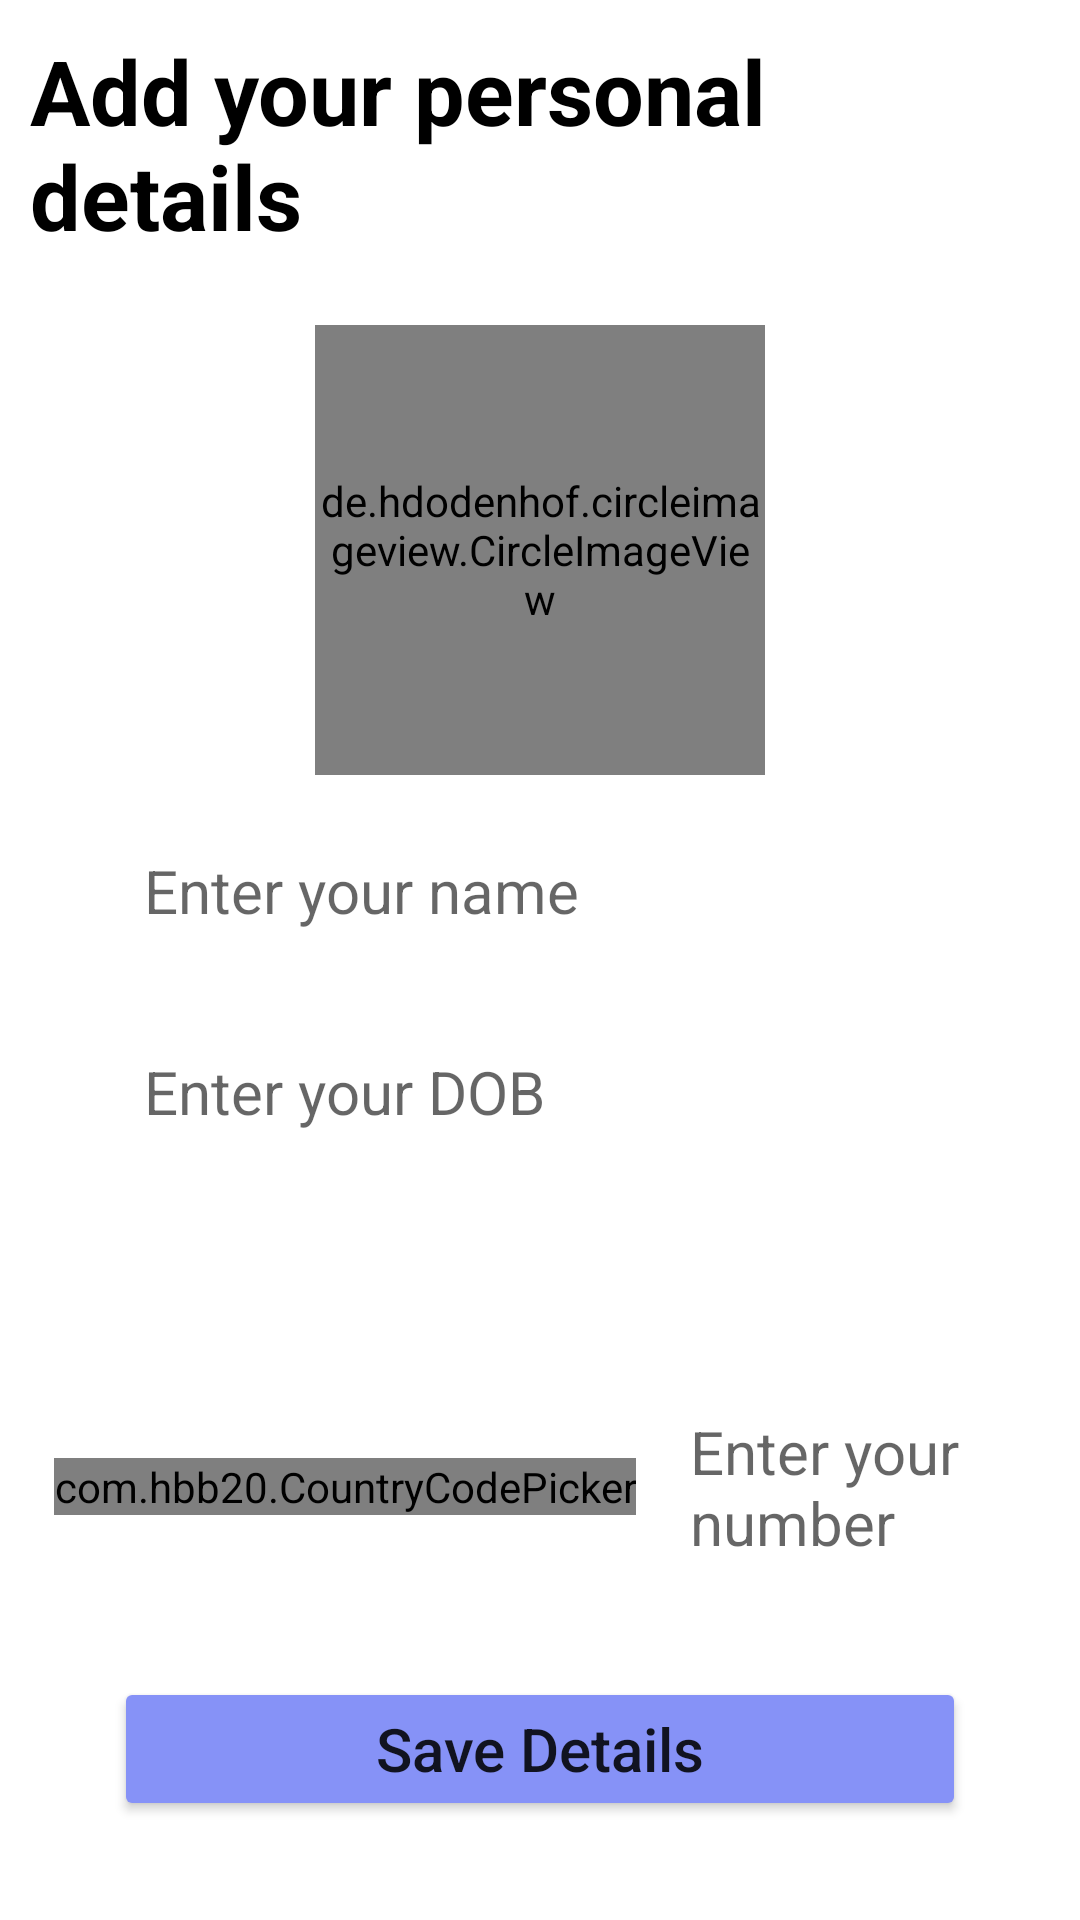

Android layout source for this screen:
<!-- AndroidManifest.xml: application theme Theme.MyApp -->
<!-- res/layout/activity_personal_details.xml -->
<?xml version="1.0" encoding="utf-8"?>
<LinearLayout xmlns:android="http://schemas.android.com/apk/res/android"
    xmlns:app="http://schemas.android.com/apk/res-auto"
    xmlns:tools="http://schemas.android.com/tools"
    android:id="@+id/main"
    android:layout_width="match_parent"
    android:layout_height="match_parent"
    tools:context=".PersonalDetails"
    android:orientation="vertical"
    android:padding="10dp"
    android:layout_marginTop="40dp">

    <TextView
        android:layout_width="wrap_content"
        android:layout_height="wrap_content"
        android:text="@string/personal_details"
        android:textSize="30sp"
        android:textColor="@color/black"
        android:textStyle="bold"/>

    <LinearLayout
        android:layout_width="match_parent"
        android:layout_height="match_parent"
        android:orientation="vertical"
        android:gravity="center">

        <de.hdodenhof.circleimageview.CircleImageView
            android:layout_width="150dp"
            android:layout_height="150dp"
            android:id="@+id/setProfilePic"
            android:src="@drawable/ic_user"
            app:civ_border_color="@color/lavender"
            app:civ_border_width="2dp"/>

        <EditText
            android:layout_width="wrap_content"
            android:layout_height="wrap_content"
            android:id="@+id/edtname"
            android:hint="@string/enter_name"
            android:textSize="20sp"
            android:inputType="text"
            android:autofillHints="name"
            android:ems="12"
            android:layout_marginTop="15dp"
            android:padding="10dp"
            android:background="@drawable/custom_edit_text"/>

        <EditText
            android:layout_width="wrap_content"
            android:layout_height="wrap_content"
            android:id="@+id/etDob"
            android:hint="@string/enter_dob"
            android:textSize="20sp"
            android:ems="12"
            android:padding="10dp"
            android:focusable="false"
            android:clickable="true"
            android:layout_marginTop="20dp"
            android:background="@drawable/custom_edit_text"/>

        <TextView
            android:id="@+id/dobError"
            android:layout_width="match_parent"
            android:layout_height="wrap_content"
            android:textColor="#FF0000"
            android:textSize="12sp"
            android:layout_marginStart="40dp"
            android:visibility="gone"
            android:text="@string/dob_text"/>


        <Spinner
            android:id="@+id/genderSpinner"
            android:layout_width="280dp"
            android:layout_height="45dp"
            android:layout_marginTop="20dp"
            android:textSize="20sp"
            android:text="@string/select_gender"
            android:background="@drawable/custom_edit_text"
            android:dropDownVerticalOffset="8dp"
            android:padding="10dp"
            android:spinnerMode="dropdown" />

        <LinearLayout
            android:layout_width="match_parent"
            android:layout_height="wrap_content"
            android:orientation="horizontal"
            android:gravity="center_vertical"
            android:padding="8dp">

            <com.hbb20.CountryCodePicker
                android:id="@+id/countryCodePicker"
                android:layout_width="wrap_content"
                android:layout_height="wrap_content"
                app:ccp_showFlag="true"
                app:ccp_showFullName="false"
                app:ccp_showNameCode="false"
                app:ccp_defaultNameCode="IN"
                app:ccp_showPhoneCode="true"
                android:layout_marginEnd="8dp"/>


            <EditText
                android:layout_width="wrap_content"
                android:layout_height="wrap_content"
                android:id="@+id/edtphone"
                android:hint="@string/enter_no"
                android:textSize="20sp"
                android:inputType="phone"
                android:digits="0123456789"
                android:autofillHints="phone"
                android:ems="11"
                android:padding="10dp"
                android:background="@drawable/custom_edit_text"/>
        </LinearLayout>


        <Button
            android:layout_width="wrap_content"
            android:layout_height="wrap_content"
            android:id="@+id/savedetails"
            android:ems="12"
            android:layout_marginTop="20dp"
            android:textSize="20sp"
            android:text="@string/save_details"
            android:backgroundTint="@color/lavender"
            android:textAllCaps="false"/>

    </LinearLayout>


</LinearLayout>
<!-- resources referenced by this layout -->
<resources>
  <color name="black">#FF000000</color>
  <color name="lavender">#8692f7</color>
  <!-- drawable ic_user: png bitmap (drawable-hdpi, 995 bytes) -->
  <string name="dob_text">Invalid date of birth</string>
  <string name="enter_dob">Enter your DOB</string>
  <string name="enter_name">Enter your name</string>
  <string name="enter_no">Enter your number</string>
  <string name="personal_details">Add your personal details</string>
  <string name="save_details">Save Details</string>
  <string name="select_gender">Select your gender</string>
  <style name="Theme.MyApp" parent="Theme.MaterialComponents.Light.NoActionBar">
          
          <item name="colorPrimary">@color/purple_500</item>
          <item name="colorPrimaryVariant">@color/purple_700</item>
          <item name="colorOnPrimary">@color/white</item>
  
          
          <item name="colorSecondary">@color/teal_200</item>
          <item name="colorSecondaryVariant">@color/teal_700</item>
          <item name="colorOnSecondary">@color/black</item>
  
          
          <item name="android:colorBackground">@color/white</item>
          <item name="colorSurface">@color/white</item>
          <item name="colorOnSurface">@color/black</item>
  
          
          <item name="android:forceDarkAllowed">false</item>
      </style>
  <color name="purple_500">#6200EE</color>
  <color name="purple_700">#3700B3</color>
  <color name="white">#FFFFFFFF</color>
  <color name="teal_200">#03DAC5</color>
  <color name="teal_700">#018786</color>
</resources>
